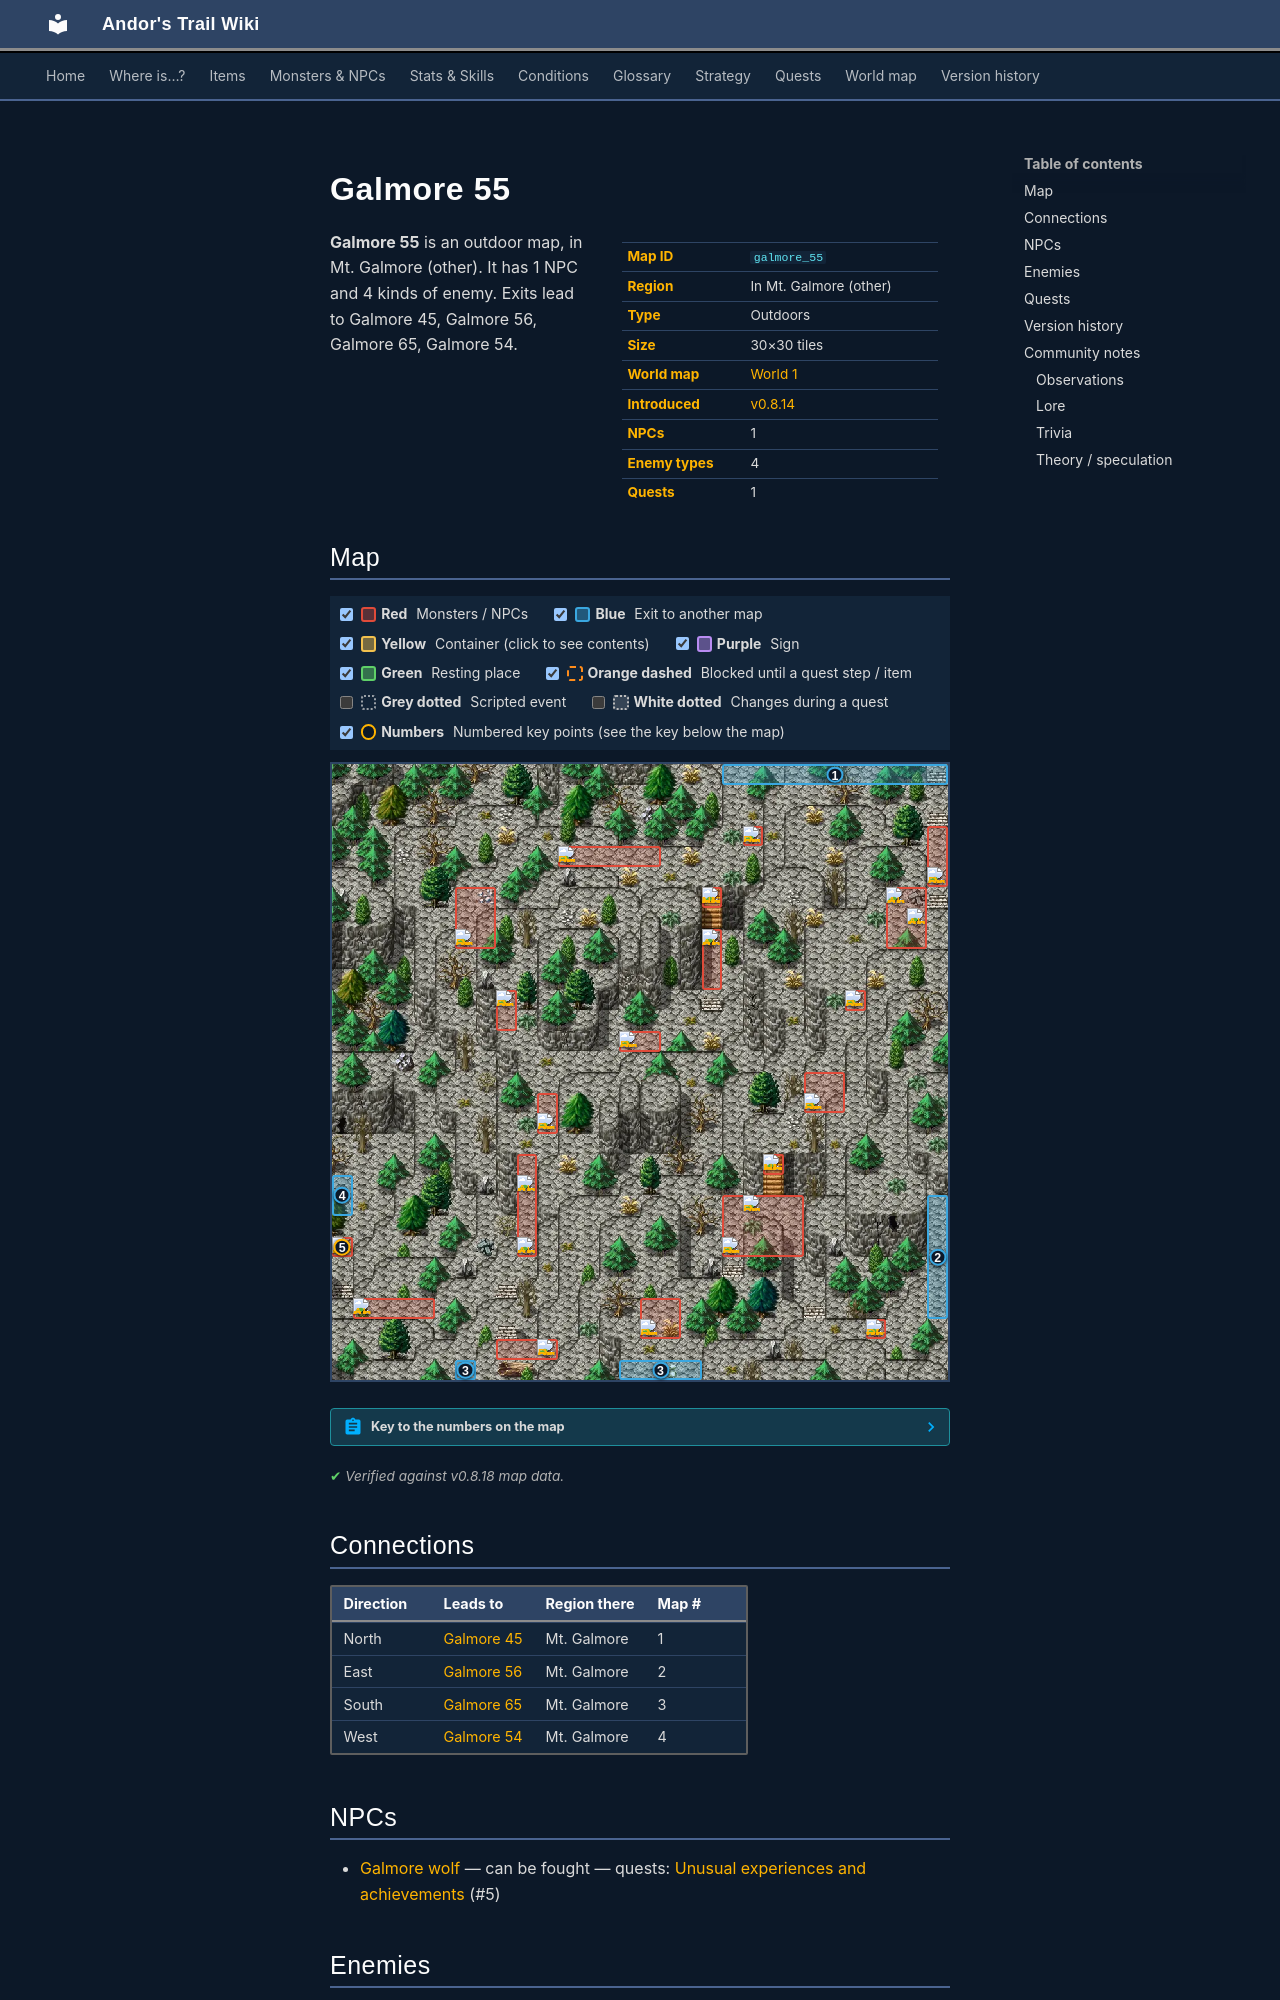

repository: asdfghjkl628/Andor-s-Trail-Wikiiii · page: maps/galmore_55/index.html · generator: mkdocs

---
description: "Galmore 55 is an outdoor location in Andor's Trail, in Mt. Galmore (other). NPCs: Galmore wolf. Enemies: River wretch, Aroughcun, Mountain bridge bogling, Dreadmane. Exits to Galmore 45, Galmore 56, Galmore 65, Galmore 54."
---

# Galmore 55

<div class="infobox" markdown>

| | |
|---|---|
| **Map ID** | `galmore_55` |
| **Region** | In Mt. Galmore (other) |
| **Type** | Outdoors |
| **Size** | 30×30 tiles |
| **World map** | [World 1](index.md) |
| **Introduced** | [v0.8.14](../versions/0.8.14.md) |
| **NPCs** | 1 |
| **Enemy types** | 4 |
| **Quests** | 1 |

</div>

**Galmore 55** is an outdoor map, in Mt. Galmore (other). It has 1 NPC and 4 kinds of enemy. Exits lead to Galmore 45, Galmore 56, Galmore 65, Galmore 54.
